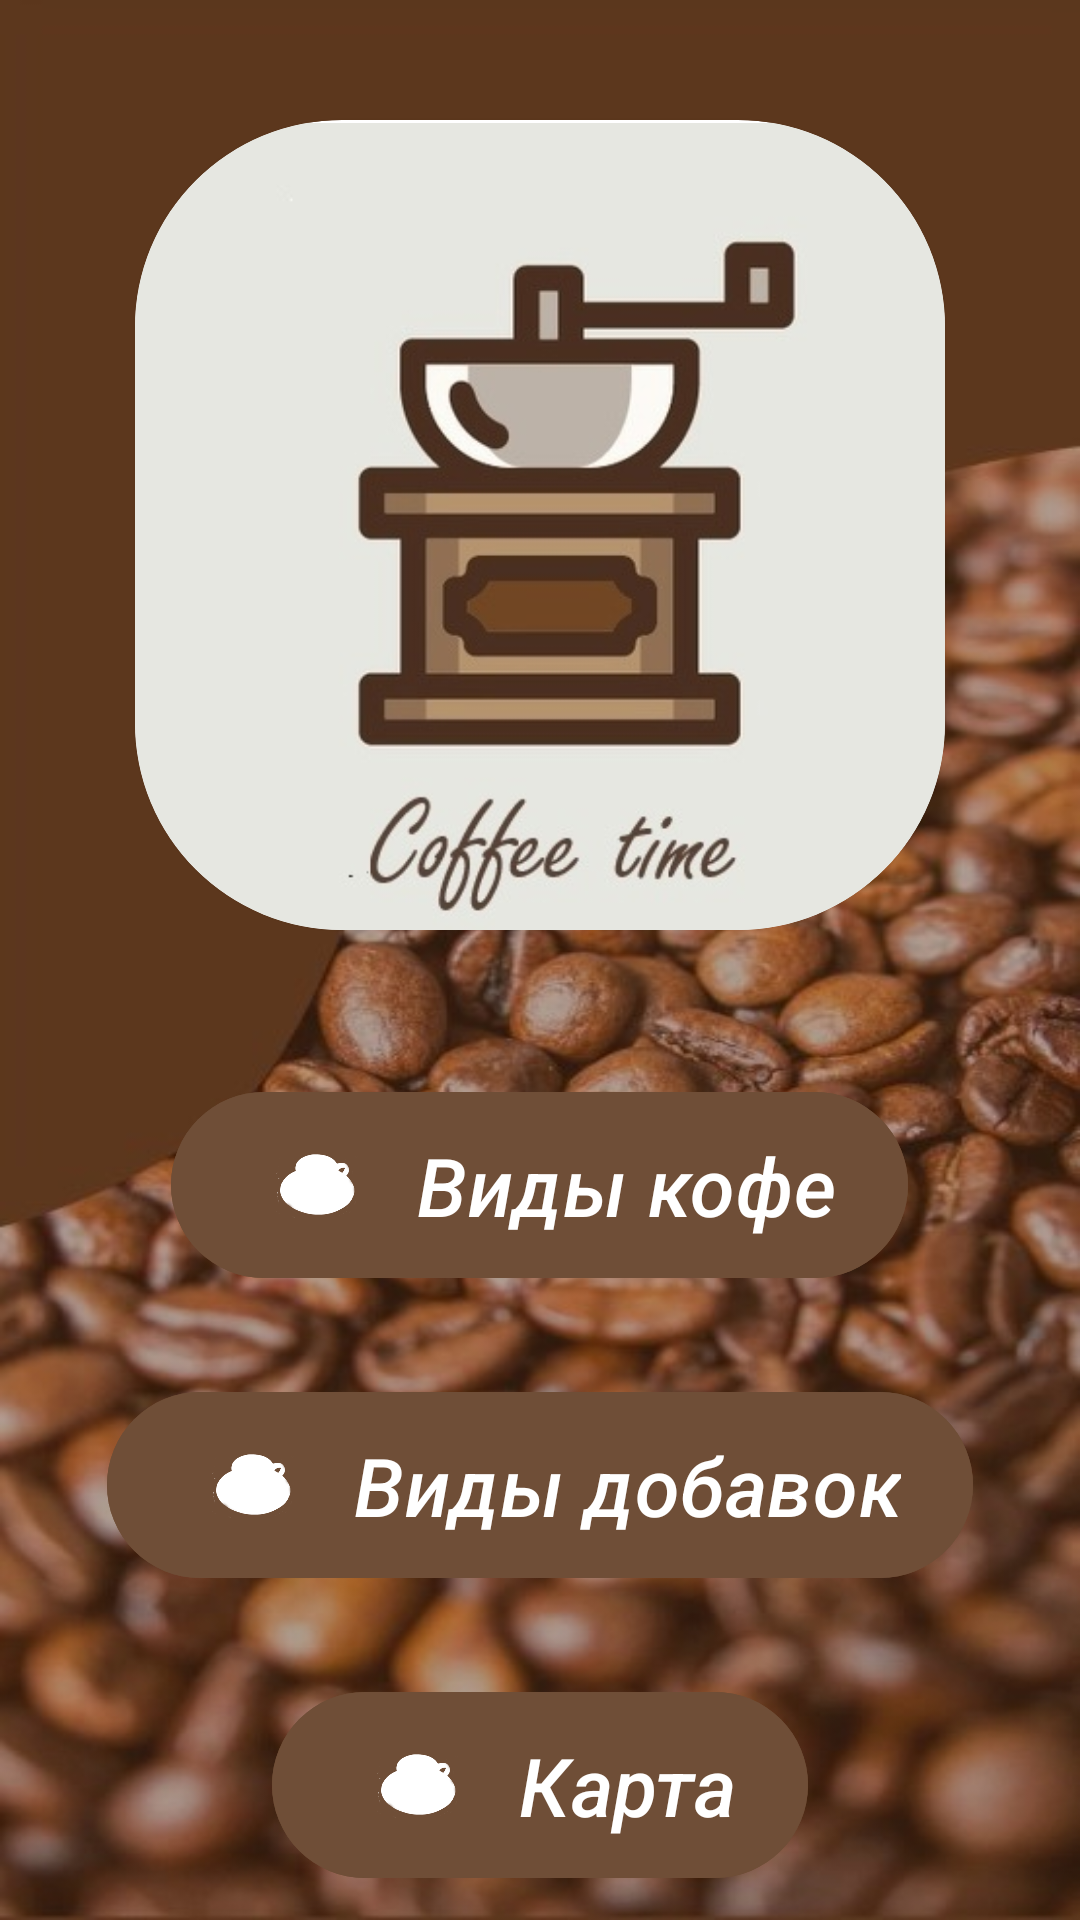

This screen was rendered from an Android layout file. Write that file and the resources it references.
<!-- AndroidManifest.xml: activity theme Theme.Coffee_app -->
<!-- res/layout/activity_main.xml -->
<?xml version="1.0" encoding="utf-8"?>
<RelativeLayout xmlns:android="http://schemas.android.com/apk/res/android"
                xmlns:tools="http://schemas.android.com/tools" android:layout_width="match_parent"
                android:layout_height="match_parent" xmlns:app="http://schemas.android.com/apk/res-auto"
                android:background="@drawable/waer">

    <androidx.cardview.widget.CardView
            android:layout_width="270dp"
            android:layout_height="270dp"
            android:elevation="12dp"
            android:id="@+id/cardViewImageView"
            app:cardCornerRadius="69dp"
            android:layout_centerHorizontal="true" tools:ignore="DuplicateIds"
            android:layout_marginTop="40dp">
    <ImageView
            android:id="@+id/imageView"
            android:layout_width="280dp"
            android:layout_height="280dp"
            android:padding="1dp"
            android:scaleType="centerCrop"
            android:src="@drawable/sad"/>
    </androidx.cardview.widget.CardView>

    <com.google.android.material.button.MaterialButton
            android:id="@+id/buttonFork"
            android:layout_width="wrap_content"
            android:layout_height="wrap_content"
            android:text="Виды кофе"
            android:textStyle="italic"
            android:textColor="#FFFFFF"
            android:layout_marginTop="50dp"
            android:layout_centerHorizontal="true"
            android:layout_below="@id/cardViewImageView"
            android:textSize="27sp"
            android:backgroundTint="@color/brown"
            app:icon="@mipmap/ic_launcher_foreground1"
            app:iconGravity="start"
            app:iconSize="50dp"
            app:iconMarginEnd="10dp"/>

     <com.google.android.material.button.MaterialButton
            android:id="@+id/buttonPower"
            android:layout_width="wrap_content"
            android:layout_height="wrap_content"
            android:text="Виды добавок"
            android:textStyle="italic"
            android:layout_marginTop="150dp"
            android:layout_centerHorizontal="true"
            android:layout_below="@id/cardViewImageView"
            android:textSize="27sp"
            android:backgroundTint="@color/brown"
            app:icon="@mipmap/ic_launcher_foreground1"
            app:iconGravity="start"
            app:iconSize="50dp"
            app:iconMarginEnd="10dp"/>

     <com.google.android.material.button.MaterialButton
            android:id="@+id/buttonBackground"
            android:layout_width="wrap_content"
            android:layout_height="wrap_content"
            android:text="Карта"
            android:textStyle="italic"
            android:layout_marginTop="250dp"
            android:layout_centerHorizontal="true"
            android:layout_below="@id/cardViewImageView"
            android:textSize="27sp"
            app:icon="@mipmap/ic_launcher_foreground1"
            app:iconGravity="start"
            app:iconSize="50dp"
            app:iconMarginEnd="10dp"
            android:backgroundTint="@color/brown"/>

</RelativeLayout>
<!-- resources referenced by this layout -->
<resources>
  <color name="brown">#6F4E37</color>
  <!-- drawable sad: jpg bitmap (drawable, 26057 bytes) -->
  <!-- drawable waer: jpg bitmap (drawable, 52416 bytes) -->
  <!-- mipmap ic_launcher_foreground1: webp bitmap (mipmap-hdpi, 6886 bytes) -->
  <style name="Theme.Coffee_app" parent="Base.Theme.Coffee_app" />
  <style name="Base.Theme.Coffee_app" parent="Theme.Material3.DayNight.NoActionBar">
          
          
      </style>
</resources>
